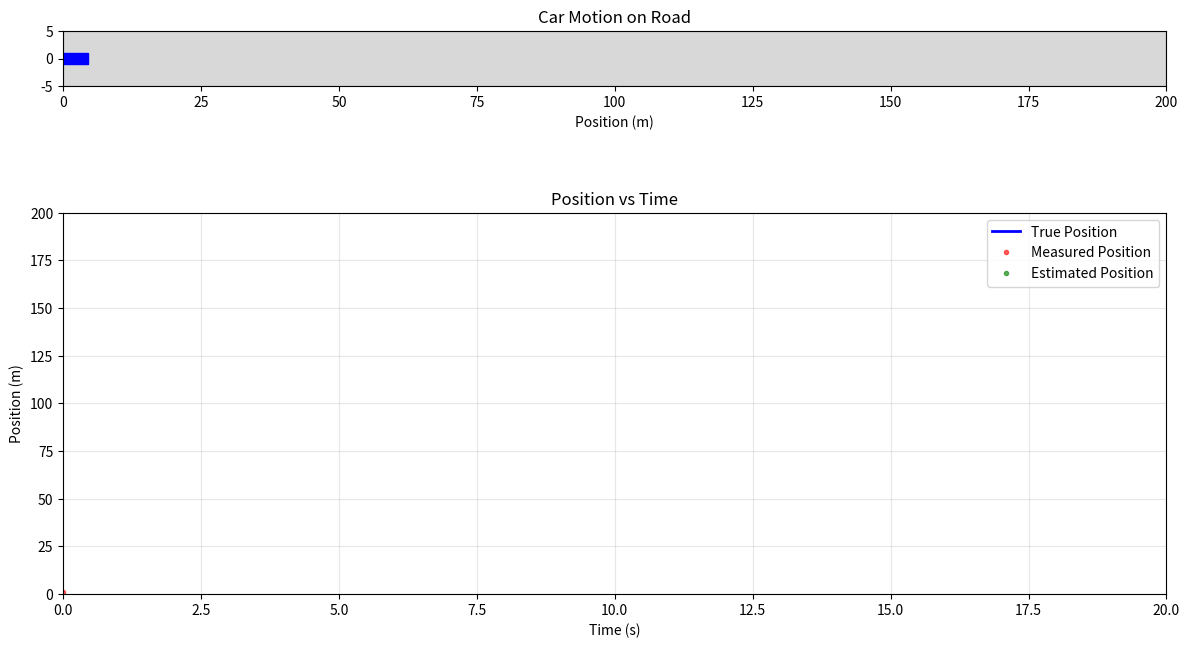

Recreate this plot in Python.
import numpy as np
import matplotlib.pyplot as plt
from matplotlib.animation import FuncAnimation
from matplotlib.patches import Rectangle

class Simulator:
    def __init__(self):
        #user configration
        self.dt = 0.1  # Time step
        self.total_time = 20  # Total simulation time
        self.car = self.Car(self)
        self.environment = self.Environment(self)
        self.observer = self.Observer(self, sensor_type="Lidar")
        self.estimator = self.Estimator(simulator=self, Object=self.car, Observer=self.observer)

        # Simulation parameters
        self.time_steps = int(self.total_time / self.dt)
        self.time = np.arange(0, self.total_time, self.dt)
        self.time_index = 0

    class Car:
        def __init__(self, simulator):
            self.simulator = simulator
            self.position = 0.0  # Initial position
            self.velocity = 0.0  # Initial velocity
            self.acceleration = 0.0  # Initial acceleration
            self.length = 4.5  # Length of the car
            self.width = 2.0  # Width of the car
            self.color = 'blue'  # Color of the car

            self.process_noise_std = 1

        def control(self, t: float):
            if t < 10:
                return 1.5  # Accelerate
            elif t < 15:
                return 0.0  # Decelerate
            else:
                return -3.0  # Constant speed
            
        def update(self, acceleration, dt):
            self.position += self.velocity * dt
            self.velocity += self.acceleration * dt
            self.acceleration = acceleration + np.random.normal(0, self.process_noise_std) # add process noise
      
    class Environment:
        def __init__(self, simulator):
            self.simulator = simulator
            self.road_length = 200.0  # Length of the road
            self.road_width = 10.0  # Width of the road
        
    class Observer:
        """ This is an observer including sensor information """
        def __init__(self, simulator, sensor_type="Lidar"):
            self.simulator = simulator
            self.sensor_type = sensor_type
            if sensor_type == "Lidar":
                self.measurement_noise_std = 10
            elif sensor_type == "Satellite":
                self.measurement_noise_std = 1
            elif sensor_type == "Accelerometer":
                self.measurement_noise_std = 0.05
            else:
                raise ValueError("Unsupported sensor type")

        def measure(self, car): 
            """ 
            Measure the car's state with noise.
            Since this is a simple simulation, 
            we assume the sensor can only measure one of the car's attributes based on the sensor type.
            i.e. H = Indentity matrix
            """
            noise = np.random.normal(0, self.measurement_noise_std)
            if self.sensor_type == "Lidar":
                return car.position + noise
            elif self.sensor_type == "Satellite":
                return car.velocity + noise
            elif self.sensor_type == "Accelerometer":
                return car.acceleration + noise
            else:
                raise Exception("Invalid measurement")
            
    class Estimator:
        """
        This is an estimator based on the Kalman filter and simple car model
        """
        def __init__(self, simulator, Object=None, Observer=None):
            self.simulator = simulator
            self.dt = simulator.dt
            if Object is not None and Observer is not None:
                self.object = Object
                self.observer = Observer
            else:
                raise Exception("Invalid measurement")
            
            # Model Parameters Initialization
            self.F = np.array([[1, self.dt],
                               [0, 1]])                         # State transition model
            self.G = np.array([[0.5 * self.dt ** 2],
                               [self.dt]])                      # Control input model
            self.H = np.array([[1, 0]])                         # Observation model

            observation_noise_var = self.observer.measurement_noise_std ** 2
            process_noise_var = self.object.process_noise_std ** 2

            # Kalman Filter Parameters Initialization
            self.Q = np.array([[process_noise_var, 0],
                               [0, process_noise_var]])         # Process noise covariance
            self.R = np.array([[observation_noise_var]])        # Measurement noise covariance
            self.prior_error = np.array([[0],[0]])              # prior estimate error
            self.posterior_error = np.array([[0],[0]])          # posterior estimate error
            self.posterior_error_cov = np.eye(2)                # posterior estimate error covariance

            # G-H Filter Parameters Initialization
            self.g = 0.2                                        # Gain for position
            self.h = 0.1                                        # Gain for velocity
            self.k = 0.01                                       # Gain for acceleration
            
            # Initial Estimate
            self.x_estimate = np.array([[0],
                                       [0]])                    # state estimate
            
        def g_h_k_filter(self, x_t, v_t, u):
            """
            A simple g-h filter implementation for position and velocity estimation.
            args:
                x_t: position at time t
                v_t: velocity at time t
                u: control input (acceleration)
            Remark 
                prediction:
                    x_t = x_(t-1) + v_(t-1)*dt + 0.5*a_(t-1)*dt^2
                    v_t = v_(t-1) + a_(t-1)*dt
                    a_t = u_t
                update:
                    x_t' = x_t + g*(z_t - x_t)
                    v_t' = v_t + (h/dt)*(z_t - x_t)
                    a_t' = a_t + (k/dt)*(z_t - x_t)
                in which 
                    z_t is the measurement at time t
                    i_t' for i in {x,v,a} is the estimated state after update
            Here, under the circumstance that control input u is known, we directly use u as a_t, which will be more accurate.
            However, u comes with noise in real world and hence estimating a_t is still necessary. 
            When u is unknown, we can estimate a_t as well.
            """
            dt = self.dt
            g = self.g
            h = self.h
            k = self.k
            measurement = self.observer.measure(self.object)
            # Prediction step
            x_t = x_t + v_t * dt + 0.5 * u * (dt ** 2)
            v_t = v_t + u * dt
            a_t = u

            # Update step
            residual = measurement - x_t
            x_t = x_t + g * residual
            v_t = v_t + (h / dt) * residual
            a_t = a_t + (2 * k / (dt ** 2)) * residual

            return x_t, v_t, a_t
       
        def kalman_filter(self,u):
            """
            This function predicts the next state
            
            Remark
                x_t' = F*x_(t-1) + G*u_t + w_t;
                    x_t': the prediction of the current state,
                    x_(t-1): the estimation of the previous state,
                    u_t: the control input
                    w_t: process noise
                x_t = x_t' + K*(z_t - H*x_t')
                    z_t: the measurement/observation at time t, in which z_t = H*x_t + v_t
                    (z_t - H*x_t'): the residual, error between the measurement and prediction
                    K: kalman gain
                e_t = e_t' - K*H*e_t'- K*v = (I - K*H)*e_t' - K*v
                    e_t: posterior estimate error
                    e_t': prior estimate error
                P_t = E[e_t' * e_t'^T] = E[[(I - K*H)*e_t' - K*v] * [(I - K*H)*e_t' - K*v]^T]
                P_t = (I - K*H)*(P_t')*(I - K*H)^T + K*R*K^T
                    P_t: posterior estimate error covariance, used 
                    P_t' = E[e_t' * e_t'^T] : prior estimate error covariance
                    R: measurement noise covariance E[v*v^T]
                P_t = P_t' - K*H*P_t' - P_t'*H^T*K^T + K*H*P_t'*H^T*K^T + K*R*K^T
                By P_t' autocorrelated and P_t' = (P_t')^T: P_t = P_t' - K*H*P_t' - (K*H*P_t')^T + K*(H*P_t'*H^T + R)*K^T
                    loss function: tr(P_t) = tr(P_t') - 2*tr(K*H*P_t') + tr(K*(H*P_t'*H^T + R)*K^T) -> a function of K
                    minimize by derivative: d(tr(P_t))/dK = -2*H*P_t' + 2*K*(H*P_t'*H^T + R) = 0
                K = P_t'*H^T*(H*P_t'*H^T + R)^(-1)

                P_t = (I - K*H)*P_t'
                
                e_t' = F * e_(t-1) + w_t
                P_t' = F * P_(t-1) * F^T + Q
            """
            state = np.array([[self.object.position],
                              [self.object.velocity]])
            x_t_pred = self.F @ state + self.G * u

            # update prior error covariance matrix based on previous posterior error covariance matrix
            P_t_prior = self.F @ self.posterior_error_cov @ self.F.T + self.Q
            # compute Kalman gain
            K = P_t_prior @ self.H.T @ np.linalg.inv(self.H @ P_t_prior @ self.H.T + self.R)
            # update posterior error covariance matrix
            P_t = P_t_prior - K @ self.H @ P_t_prior
            # compute current state estimate
            x_t = x_t_pred + K @ (self.observer.measure(self.object) - self.H @ x_t_pred)

            return x_t, P_t
        
        def average_filter(self, x_t, v_t, u):
            """
            Remark
                Suggest that I believe in bot prediction and measurement since I'm a wizard.
                prediction:
                    x_t = x_(t-1) + v_(t-1)*dt + 0.5*a_(t-1)*dt^2
                    v_t = v_(t-1) + a_(t-1)*dt
                    a_t = u_t
                update:
                    x_t' = 0.5*(x_t + z_t)
                    v_t' = 0.5*(v_t + (z_t - x_t)/dt)
                    a_t' = u_t
            """
            dt = self.dt
            measurement = self.observer.measure(self.object)
            # Prediction step
            x_t = x_t + v_t * dt + 0.5 * u * (dt ** 2)
            v_t = v_t + u * dt
            a_t = u

            # Update step
            x_t = 0.5 * (x_t + measurement)
            v_t = 0.5 * (v_t + (measurement - x_t) / dt)
            a_t = u

            return x_t, v_t, a_t
        
        def update(self, control, x_t, type='Kalman Filter'):
            if type == 'Kalman Filter':
                x_t, P_t = self.kalman_filter(control)
                self.x_estimate = x_t
                self.posterior_error_cov = P_t
            elif type == 'G-H-K Filter':
                x_t, v_t, a_t = self.g_h_k_filter(x_t[0, 0], x_t[1, 0], control)
                self.x_estimate = np.array([[x_t],
                                            [v_t]])
                # a_t is discarded here
            elif type == 'Average Filter':
                x_t, v_t, a_t = self.average_filter(x_t[0, 0], x_t[1, 0], control)
                self.x_estimate = np.array([[x_t],
                                            [v_t]])
                # a_t is also discarded here
            else:
                raise ValueError("Unsupported filter type")

    def visualize(self):
        true_positions = []
        measured_positions = []
        estimated_positions = [] 
        times = []
        
        fig, (ax_road, ax_data) = plt.subplots(2, 1, figsize=(12, 8))
        ax_road.set_xlim(0, self.environment.road_length)
        ax_road.set_ylim(-self.environment.road_width/2, self.environment.road_width/2)
        ax_road.set_xlabel('Position (m)')
        ax_road.set_title('Car Motion on Road')
        ax_road.set_aspect('equal') 
        
        road = Rectangle((0, -self.environment.road_width/2),
                        self.environment.road_length,
                        self.environment.road_width,
                        color='gray', alpha=0.3)
        ax_road.add_patch(road)
        
        car_patch = Rectangle((self.car.position, -self.car.width/2),
                            self.car.length,
                            self.car.width,
                            color=self.car.color)
        ax_road.add_patch(car_patch)
        
        ax_data.set_xlim(0, self.total_time)
        ax_data.set_ylim(0, self.environment.road_length)
        ax_data.set_xlabel('Time (s)')
        ax_data.set_ylabel('Position (m)')
        ax_data.set_title('Position vs Time')
        ax_data.grid(True, alpha=0.3)
        
        line_true, = ax_data.plot([], [], 'b-', label='True Position', linewidth=2)
        line_measured, = ax_data.plot([], [], 'r.', label='Measured Position', alpha=0.6)
        line_estimated, = ax_data.plot([], [], 'g.', label='Estimated Position', alpha=0.6)
        ax_data.legend()
        
        plt.tight_layout()
        ani = None
        # update animation
        def animate(frame):
            self.time_index += 1
            t = frame * self.dt

            # update the state variables of the car
            acceleration = self.car.control(t)
            self.car.update(acceleration, self.dt)
            self.estimator.update(control=acceleration, x_t=self.estimator.x_estimate, type='Average Filter')
            
            # update the state variables of the observer
            measured_pos = self.observer.measure(self.car)

            # record data
            times.append(t)
            true_positions.append(self.car.position)
            measured_positions.append(measured_pos)
            estimated_positions.append(self.estimator.x_estimate[0,0])

            # update graphic elements
            car_patch.set_x(self.car.position)
            line_true.set_data(times, true_positions)
            line_measured.set_data(times, measured_positions)
            line_estimated.set_data(times, estimated_positions)
            if frame == self.time_steps - 1:
                if ani is not None:
                    ani.event_source.stop()
                fig.canvas.new_timer(interval=1, callbacks=[(plt.close, [fig], {})]).start()
            return car_patch, line_true, line_measured, line_estimated

        ani = FuncAnimation(fig, animate, 
                        frames=self.time_steps,
                        interval=int(1000 * self.dt),  # 100ms per frame
                        blit=True,
                        repeat=False)
            
        plt.show()
        return ani
    
if __name__ == "__main__":
    sim = Simulator()
    ani = sim.visualize()
    print("Simulation complete.")